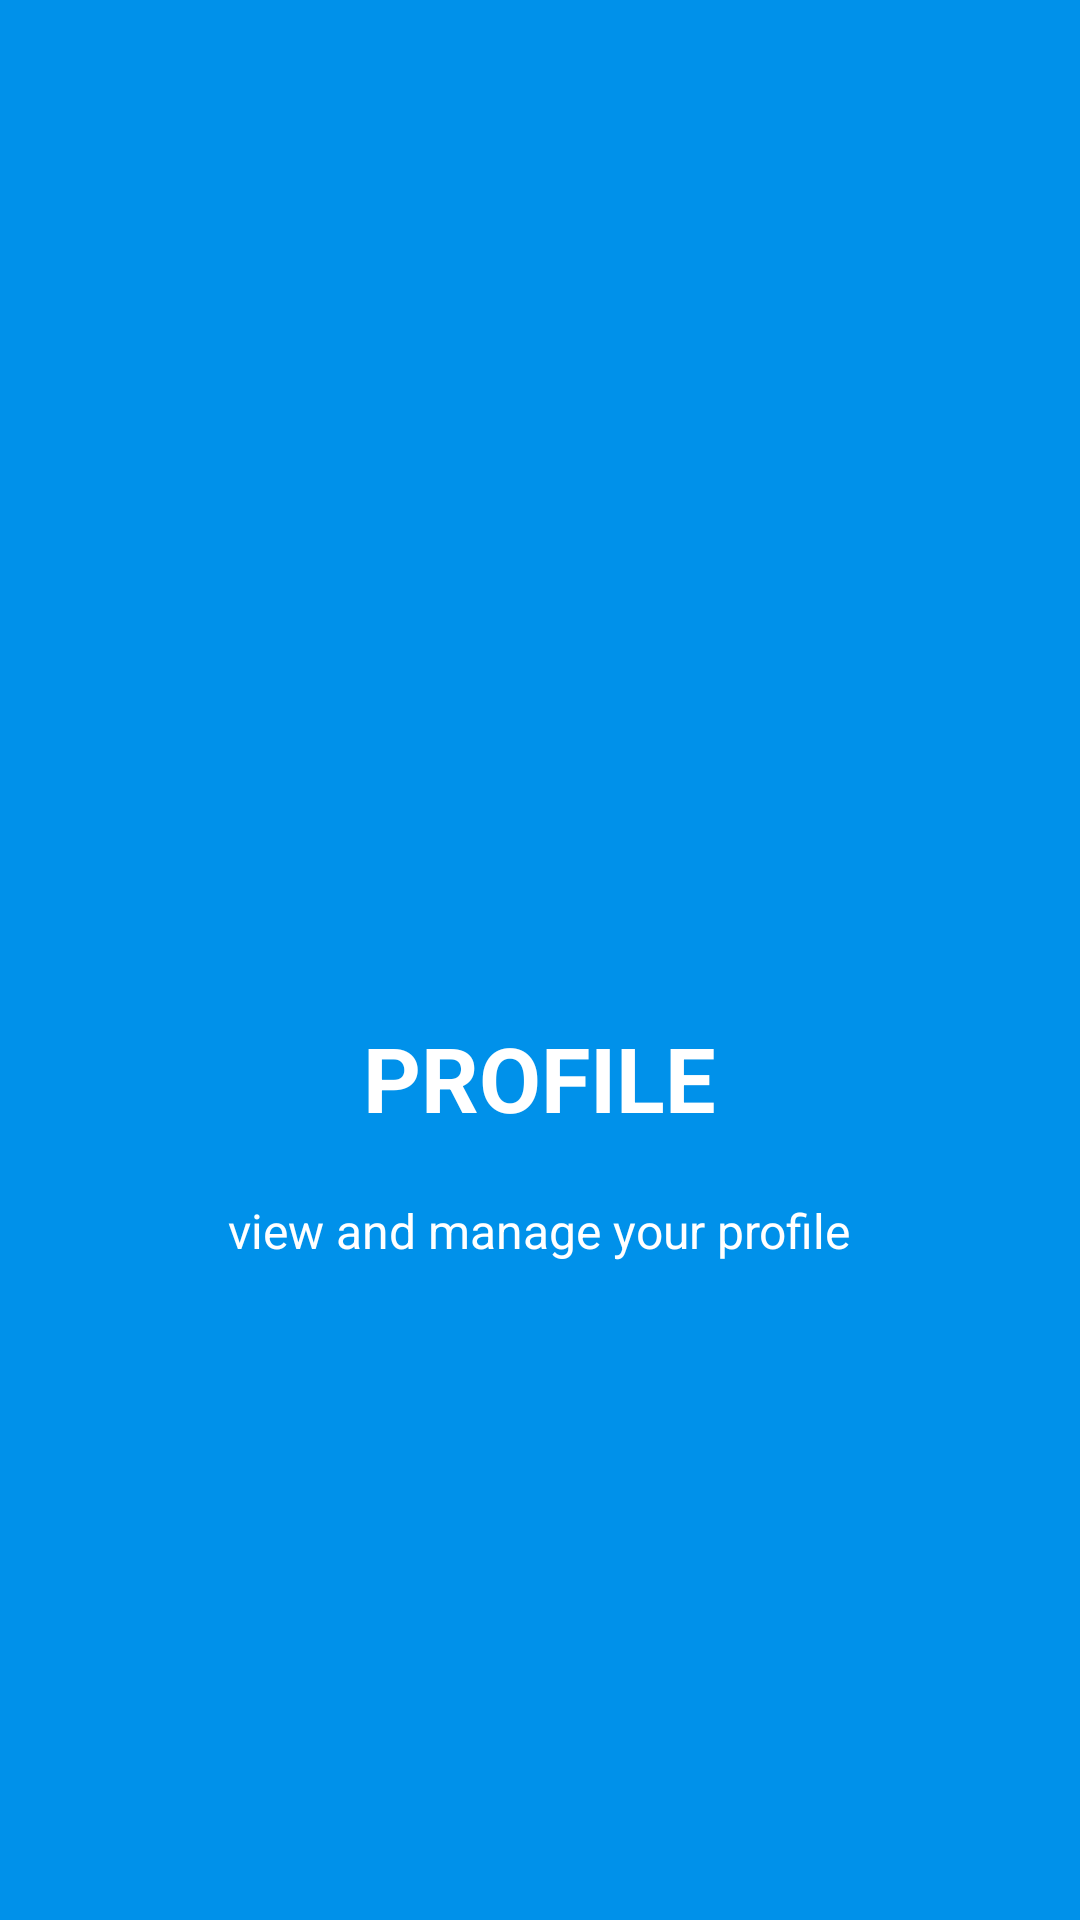

The Android layout XML behind this screen, and the referenced resources:
<!-- AndroidManifest.xml: application theme AppTheme -->
<!-- res/layout/welcome_slide3.xml -->
<?xml version="1.0" encoding="utf-8"?>
<RelativeLayout xmlns:android="http://schemas.android.com/apk/res/android"
    android:layout_width="match_parent"
    android:layout_height="wrap_content"
    android:background="@color/homescreen">

    <LinearLayout
        android:layout_width="wrap_content"
        android:layout_height="wrap_content"
        android:layout_centerInParent="true"
        android:gravity="center_horizontal"
        android:orientation="vertical">

        <ImageView
            android:layout_width="@dimen/img_width_height"
            android:layout_height="@dimen/img_width_height"
            android:src="@drawable/slide3" />

        <TextView
            android:layout_width="wrap_content"
            android:layout_height="wrap_content"
            android:text="@string/slide_3_title"
            android:textColor="@android:color/white"
            android:textSize="@dimen/slide_title"
            android:textStyle="bold" />

        <TextView
            android:layout_width="wrap_content"
            android:layout_height="wrap_content"
            android:layout_marginTop="20dp"
            android:paddingLeft="@dimen/desc_padding"
            android:paddingRight="@dimen/desc_padding"
            android:text="@string/slide_3_desc"
            android:textAlignment="center"
            android:textColor="@android:color/white"
            android:textSize="@dimen/slide_desc" />

    </LinearLayout>

</RelativeLayout>
<!-- resources referenced by this layout -->
<resources>
  <color name="homescreen">#0091EA</color>
  <dimen name="desc_padding">40dp</dimen>
  <dimen name="img_width_height">120dp</dimen>
  <dimen name="slide_desc">16sp</dimen>
  <dimen name="slide_title">30sp</dimen>
  <string name="slide_3_desc">view and manage your profile</string>
  <string name="slide_3_title">PROFILE</string>
  <style name="AppTheme" parent="Theme.AppCompat.Light.NoActionBar">
          
      </style>
</resources>
